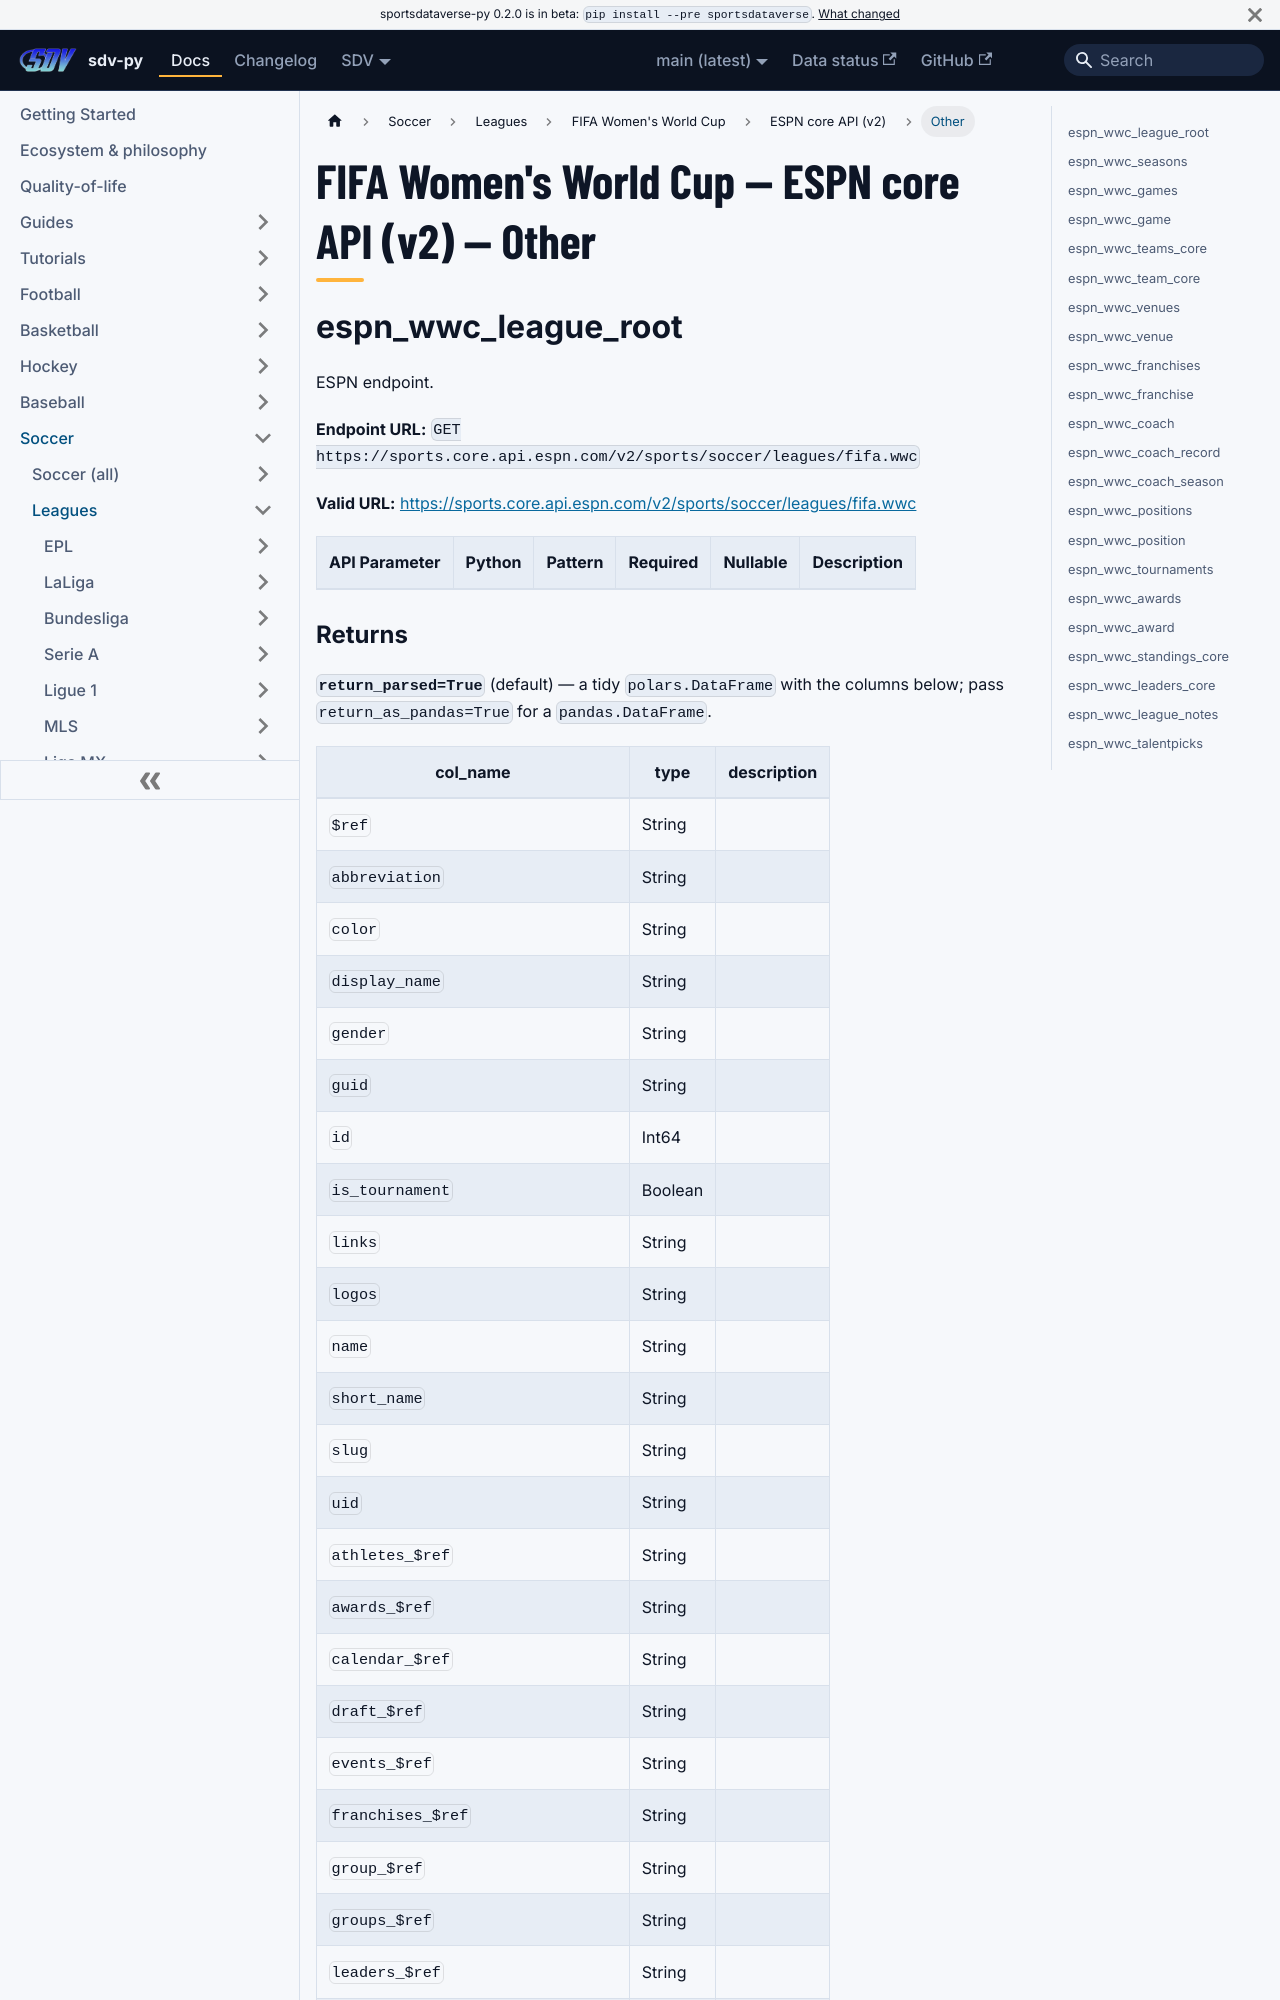

repository: sportsdataverse/sportsdataverse-py · page: docs/wwc/reference/core/other/index.html · generator: docusaurus

---
title: "FIFA Women's World Cup — ESPN core API (v2) — Other"
sidebar_label: "Other"
sidebar_position: 4
description: "FIFA Women's World Cup — ESPN core API (v2) — Other — function reference in sdv-py, the SportsDataverse Python package."
toc_max_heading_level: 2
---
# FIFA Women's World Cup — ESPN core API (v2) — Other

## espn_wwc_league_root

ESPN endpoint.

**Endpoint URL:** `GET https://sports.core.api.espn.com/v2/sports/soccer/leagues/fifa.wwc`

**Valid URL:** [https://sports.core.api.espn.com/v2/sports/soccer/leagues/fifa.wwc](https://sports.core.api.espn.com/v2/sports/soccer/leagues/fifa.wwc)

| API Parameter | Python | Pattern | Required | Nullable | Description |
|---|---|:---:|:---:|:---:|---|
